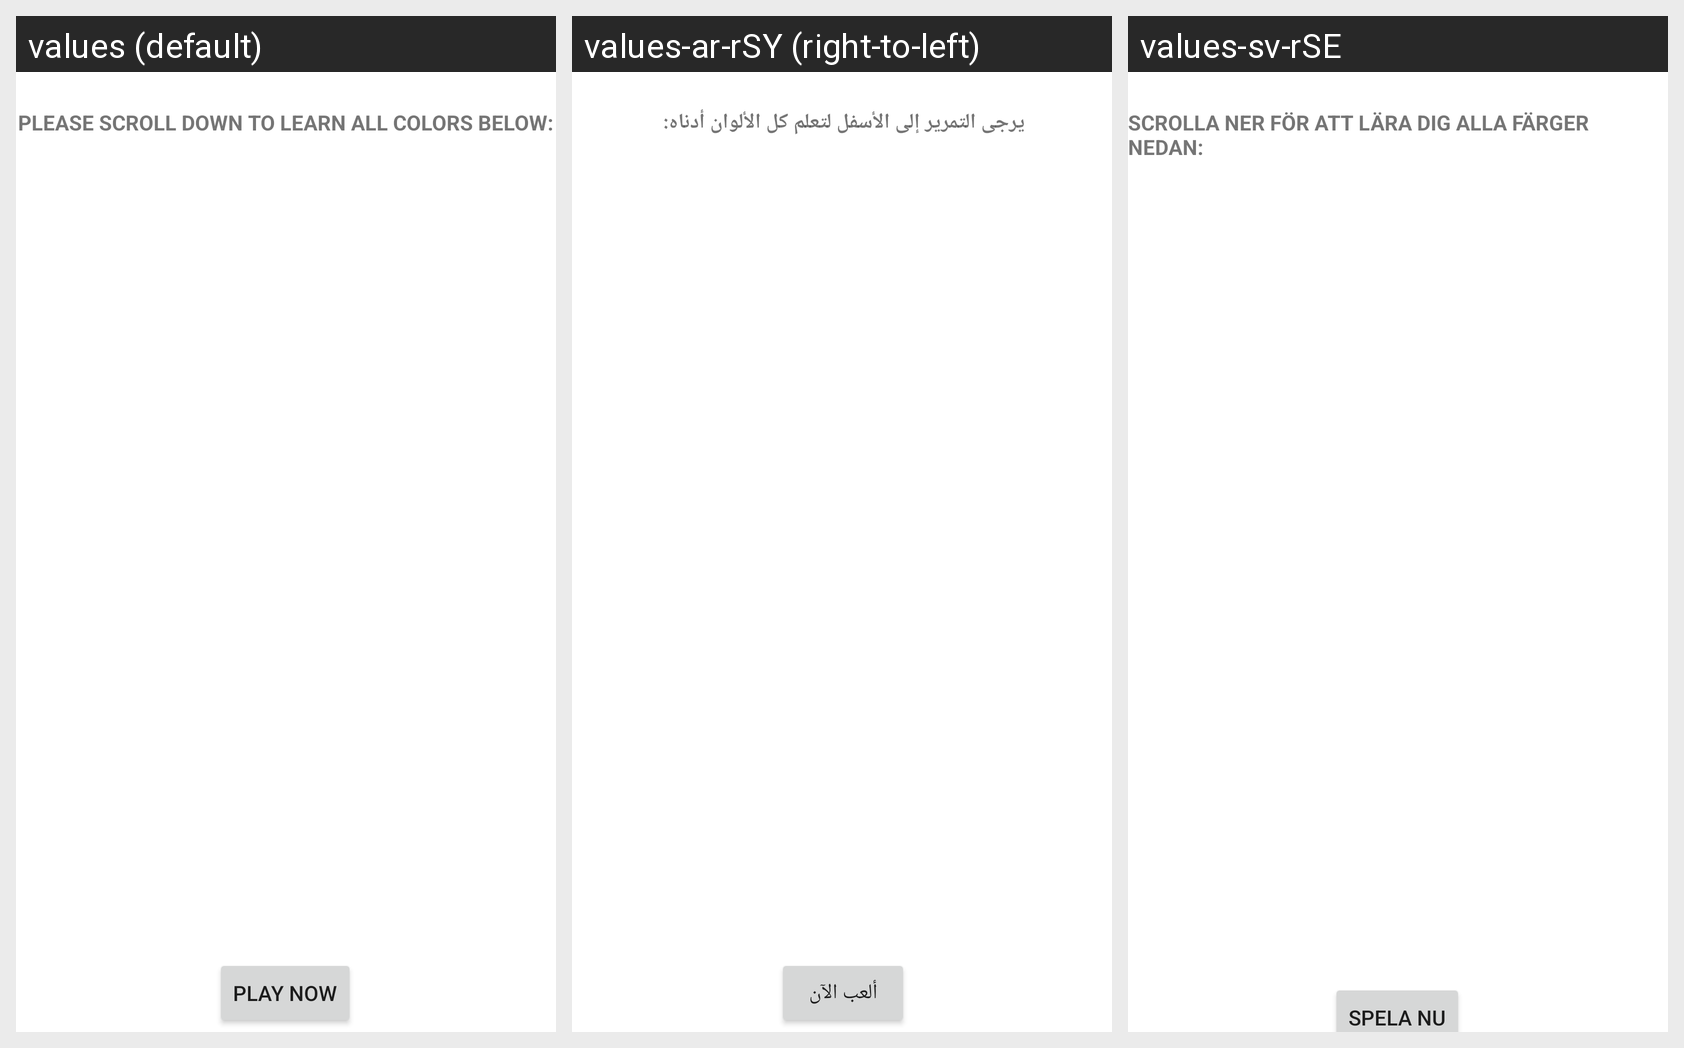

Here is an Android app screen in its default locale and in the app's own translations. Write out the translated-string differences for the strings that appear on this screen.
Android screen res/layout/activity_main.xml rendered under 3 locales, left to right: values (default), values-ar-rSY (right-to-left), values-sv-rSE. Device: Nexus 5 (rendered at 1080×1920; each locale shown at half size, 540×960, under a caption strip naming it); theme Theme.ColorGame.
Strings drawn on this screen, with the default value and each locale's value (text and hints the layout hard-codes, and strings that could not be matched under every locale, appear in the picture but are not listed):

play_now
  values: Play Now
  values-ar-rSY: ألعب الآن
  values-sv-rSE: Spela Nu

please_scroll_down_to_learn_all_colors_below
  values: Please scroll down to learn all colors below:
  values-ar-rSY: يرجى التمرير إلى الأسفل لتعلم كل الألوان أدناه:
  values-sv-rSE: Scrolla ner för att lära dig alla färger nedan:
